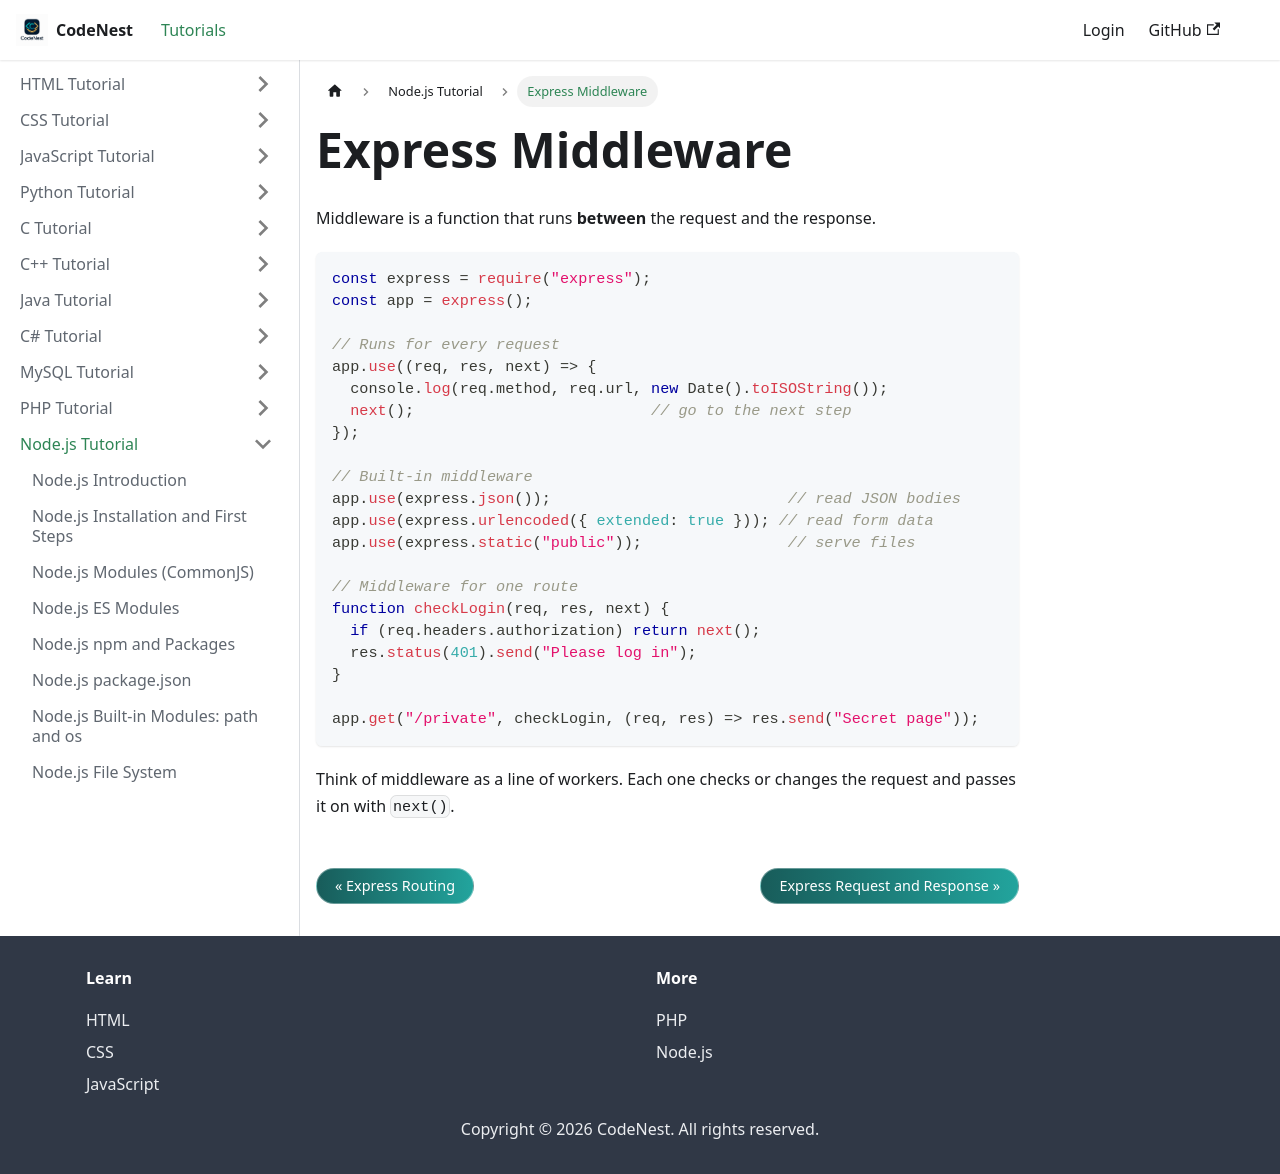

repository: adnankhan112/codenest · page: docs/nodejs/middleware.html · generator: docusaurus

---
title: "Express Middleware"
sidebar_position: 21
---

# Express Middleware

Middleware is a function that runs **between** the request and the response.

```javascript
const express = require("express");
const app = express();

// Runs for every request
app.use((req, res, next) => {
  console.log(req.method, req.url, new Date().toISOString());
  next();                          // go to the next step
});

// Built-in middleware
app.use(express.json());                          // read JSON bodies
app.use(express.urlencoded({ extended: true })); // read form data
app.use(express.static("public"));                // serve files

// Middleware for one route
function checkLogin(req, res, next) {
  if (req.headers.authorization) return next();
  res.status(401).send("Please log in");
}

app.get("/private", checkLogin, (req, res) => res.send("Secret page"));
```

Think of middleware as a line of workers. Each one checks or changes the request and passes it on with `next()`.
